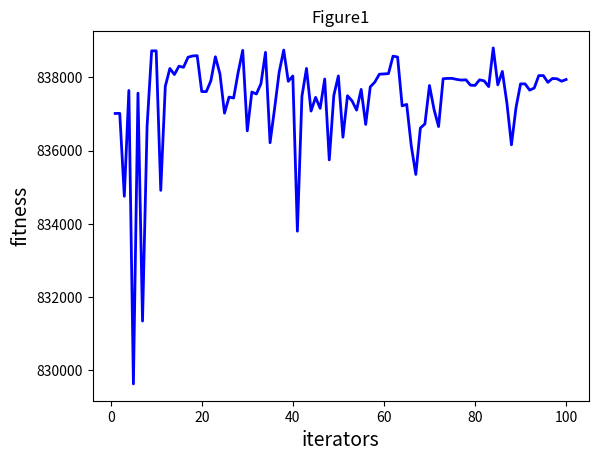

Recreate this plot in Python.
# Problem : Max y = x_1^2 + x_2^2 + x_3^3 + x_4^4 where x in [1,30]
# Solution: x_1 = x_2 = x_3 = x_4 = 30

import numpy as np
import matplotlib.pyplot as plt

# parameter for ACO
rou = 0.8      # pheromone evaporation coefficient
Q = 1          # pheromone quantity (used in global trail update : Q / L)

NGEN = 100     # number of iterations
popsize = 100  # number of ants

low = [1, 1, 1, 1]      # lower bound for x
up = [30, 30, 30, 30]   # upper bound for x

 
class ACO:

    def __init__(self, parameters):  # parameter is a list = [NGEN, pop_size, var_num_min, var_num_max]
        self.NGEN = parameters[0]           # number of iterations
        self.pop_size = parameters[1]       # number of ants
        self.var_num = len(parameters[2])   # number of variables
        self.bound = []                     # variable bounds = [lower_bound, upper_bound]
        self.bound.append(parameters[2])
        self.bound.append(parameters[3])
 
        self.pop_x = np.zeros((self.pop_size, self.var_num))  # positions of ants
        self.g_best = np.zeros((1, self.var_num))  # global best position
 
        # initialize the positions of each ant
        temp = -1  # or (-float("inf")) : global best fitness
        for i in range(self.pop_size):  # for each ant
            for j in range(self.var_num):  # for each variable
                self.pop_x[i][j] = np.random.uniform(self.bound[0][j], self.bound[1][j])
            fit = self.fitness(self.pop_x[i])
            if fit > temp:
                self.g_best = self.pop_x[i]
                temp = fit
 

    def fitness(self, ind_var):
        x1 = ind_var[0]
        x2 = ind_var[1]
        x3 = ind_var[2]
        x4 = ind_var[3]
        y = x1 ** 2 + x2 ** 2 + x3 ** 3 + x4 ** 4
        return y
 

    def update_operator(self, gen, t, t_max):
        lamda = 1 / gen
        pi = np.zeros(self.pop_size)
        for i in range(self.pop_size):
            for j in range(self.var_num):
                pi[i] = (t_max - t[i]) / t_max
                # 更新位置
                if pi[i] < np.random.uniform(0, 1):
                    self.pop_x[i][j] = self.pop_x[i][j] + np.random.uniform(-1, 1) * lamda
                else:
                    self.pop_x[i][j] = self.pop_x[i][j] + np.random.uniform(-1, 1) * (
                                self.bound[1][j] - self.bound[0][j]) / 2
                
                # < lower bound or > upper bound: set to the bound value
                if self.pop_x[i][j] < self.bound[0][j]:
                    self.pop_x[i][j] = self.bound[0][j]
                if self.pop_x[i][j] > self.bound[1][j]:
                    self.pop_x[i][j] = self.bound[1][j]
            
            # 更新t值
            t[i] = (1 - rou) * t[i] + Q * self.fitness(self.pop_x[i])
            # 更新全域最優值
            if self.fitness(self.pop_x[i]) > self.fitness(self.g_best):
                self.g_best = self.pop_x[i]
        t_max = np.max(t)
        return t_max, t
 

    def main(self):
        popobj = []
        best = np.zeros((1, self.var_num))[0]
        for gen in range(1, self.NGEN + 1):
            if gen == 1:
                tmax, t = self.update_operator(gen, np.array(list(map(self.fitness, self.pop_x))),
                    np.max(np.array(list(map(self.fitness, self.pop_x)))))
            else:
               tmax, t = self.update_operator(gen, t, tmax)
            popobj.append(self.fitness(self.g_best))
            if self.fitness(self.g_best) > self.fitness(best):
                best = self.g_best.copy()
 
        plt.figure()
        plt.title("Figure1")
        plt.xlabel("iterators", size = 14)
        plt.ylabel("fitness", size = 14)
        t = [t for t in range(1, self.NGEN + 1)]
        plt.plot(t, popobj, color = "b", linewidth = 2)
        plt.show()


parameters = [NGEN, popsize, low, up]
aco = ACO(parameters)
aco.main()